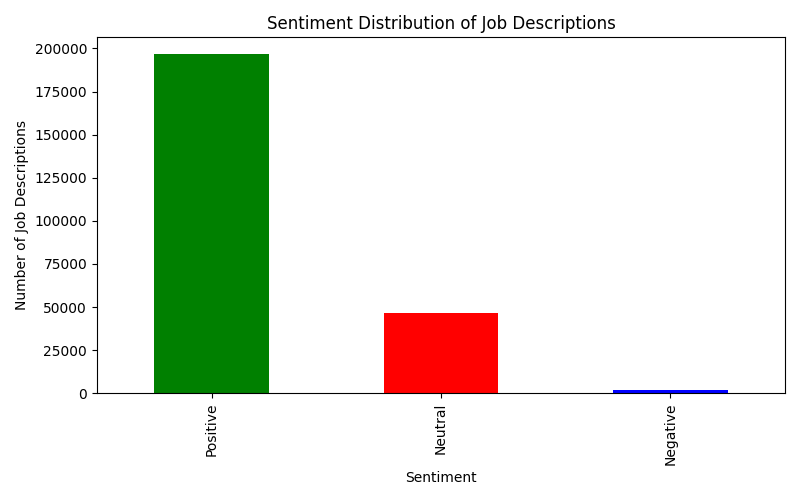

The table this chart was drawn from, first rows:
sentiment_label, count
Positive, 196602
Neutral, 46435
Negative, 1790
